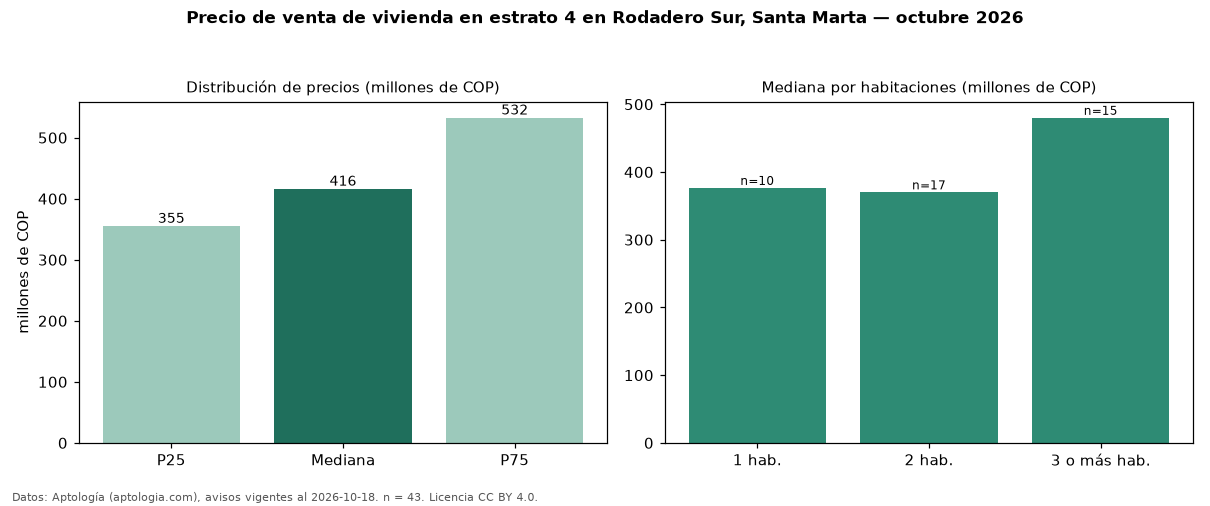

Values plotted in this chart, from the file beside it:
seccion, metrica, valor, moneda, n
precio, p25, 355000000, COP, 43
precio, mediana, 416000000, COP, 43
precio, p75, 532500000, COP, 43
precio, minimo, 190000000, COP, 43
precio, maximo, 1300000000, COP, 43
m2, mediana_precio_m2, 5833333, COP, 43
m2, area_mediana_m2, 69.0, m2, 43
admin, mediana_admin_mes, 447000, COP, 26
banos, mediana_banos, 2.0, , 
parqueadero, pct_con_parqueadero, 74.4, %, 39
estrato, estrato_mas_frecuente, 4, , 43
habitaciones, 1, 376500000, COP, 10
habitaciones, 2, 370000000, COP, 17
habitaciones, 3+, 480000000, COP, 15
fuente, fecha_datos, 2026-10-18, , 
fuente, atribucion, https://www.aptologia.com/venta/santa-ma…, , 
fuente, licencia, CC BY 4.0, , 
